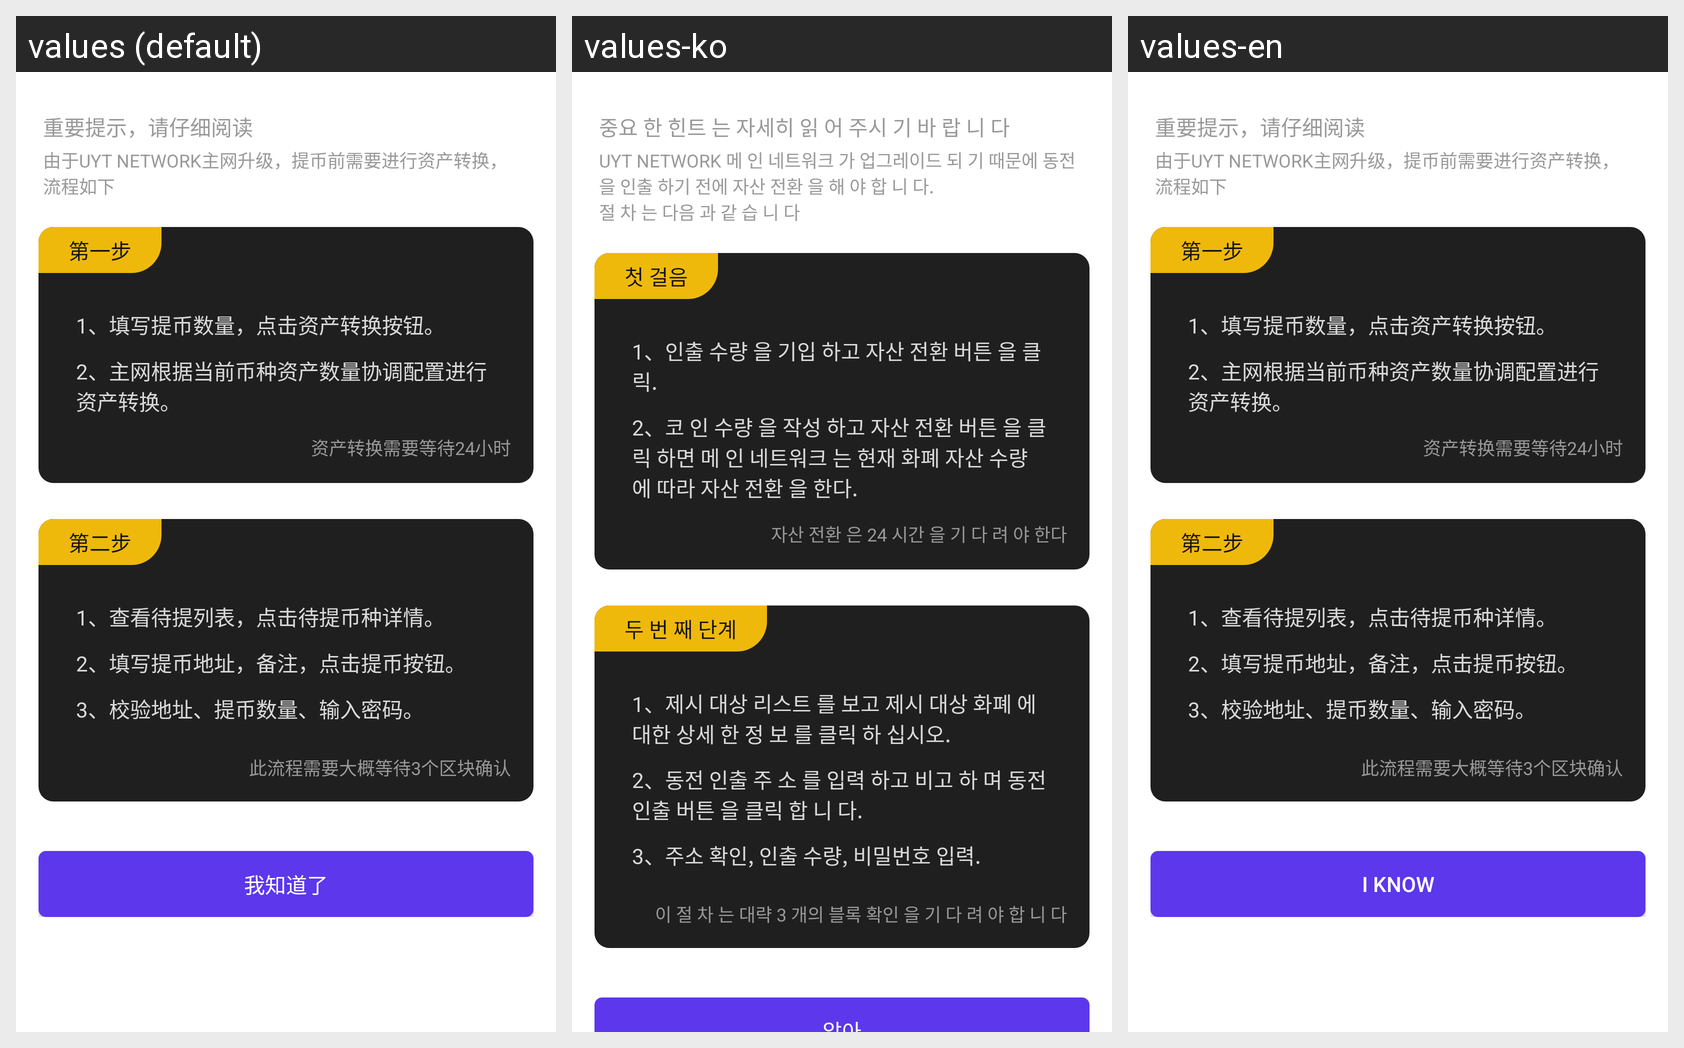

Translations of the strings shown on this Android screen, per locale in the grid:
Android screen res/layout/dialog_asset_transform_tip.xml rendered under 3 locales, left to right: values (default), values-ko, values-en. Device: Nexus 5 (rendered at 1080×1920; each locale shown at half size, 540×960, under a caption strip naming it); theme AppTheme.
Strings drawn on this screen, with the default value and each locale's value (text and hints the layout hard-codes, and strings that could not be matched under every locale, appear in the picture but are not listed):

important_remind
  values: 重要提示，请仔细阅读
  values-ko: 중요 한 힌트 는 자세히 읽 어 주시 기 바 랍 니 다
  values-en: 重要提示，请仔细阅读  [not translated; the default value is used]

important_remind_msg
  values: 由于UYT NETWORK主网升级，提币前需要进行资产转换，
      流程如下
  values-ko: UYT NETWORK 메 인 네트워크 가 업그레이드 되 기 때문에 동전 을 인출 하기 전에 자산 전환 을 해 야 합 니 다. 
      절 차 는 다음 과 같 습 니 다
  values-en: 由于UYT NETWORK主网升级，提币前需要进行资产转换，
      流程如下  [not translated; the default value is used]

first_step
  values: 第一步
  values-ko: 첫 걸음
  values-en: 第一步  [not translated; the default value is used]

first_step_one
  values: 1、填写提币数量，点击资产转换按钮。
  values-ko: 1、인출 수량 을 기입 하고 자산 전환 버튼 을 클릭.
  values-en: 1、填写提币数量，点击资产转换按钮。  [not translated; the default value is used]

first_step_two
  values: 2、主网根据当前币种资产数量协调配置进行资产转换。
  values-ko: 2、코 인 수량 을 작성 하고 자산 전환 버튼 을 클릭 하면 메 인 네트워크 는 현재 화폐 자산 수량 에 따라 자산 전환 을 한다.
  values-en: 2、主网根据当前币种资产数量协调配置进行资产转换。  [not translated; the default value is used]

first_step_bottom
  values: 资产转换需要等待24小时
  values-ko: 자산 전환 은 24 시간 을 기 다 려 야 한다
  values-en: 资产转换需要等待24小时  [not translated; the default value is used]

second_step
  values: 第二步
  values-ko: 두 번 째 단계
  values-en: 第二步  [not translated; the default value is used]

second_step_one
  values: 1、查看待提列表，点击待提币种详情。
  values-ko: 1、제시 대상 리스트 를 보고 제시 대상 화폐 에 대한 상세 한 정 보 를 클릭 하 십시오.
  values-en: 1、查看待提列表，点击待提币种详情。  [not translated; the default value is used]

second_step_two
  values: 2、填写提币地址，备注，点击提币按钮。
  values-ko: 2、동전 인출 주 소 를 입력 하고 비고 하 며 동전 인출 버튼 을 클릭 합 니 다.
  values-en: 2、填写提币地址，备注，点击提币按钮。  [not translated; the default value is used]

second_step_three
  values: 3、校验地址、提币数量、输入密码。
  values-ko: 3、주소 확인, 인출 수량, 비밀번호 입력.
  values-en: 3、校验地址、提币数量、输入密码。  [not translated; the default value is used]

second_step_bottom
  values: 此流程需要大概等待3个区块确认
  values-ko: 이 절 차 는 대략 3 개의 블록 확인 을 기 다 려 야 합 니 다
  values-en: 此流程需要大概等待3个区块确认  [not translated; the default value is used]
